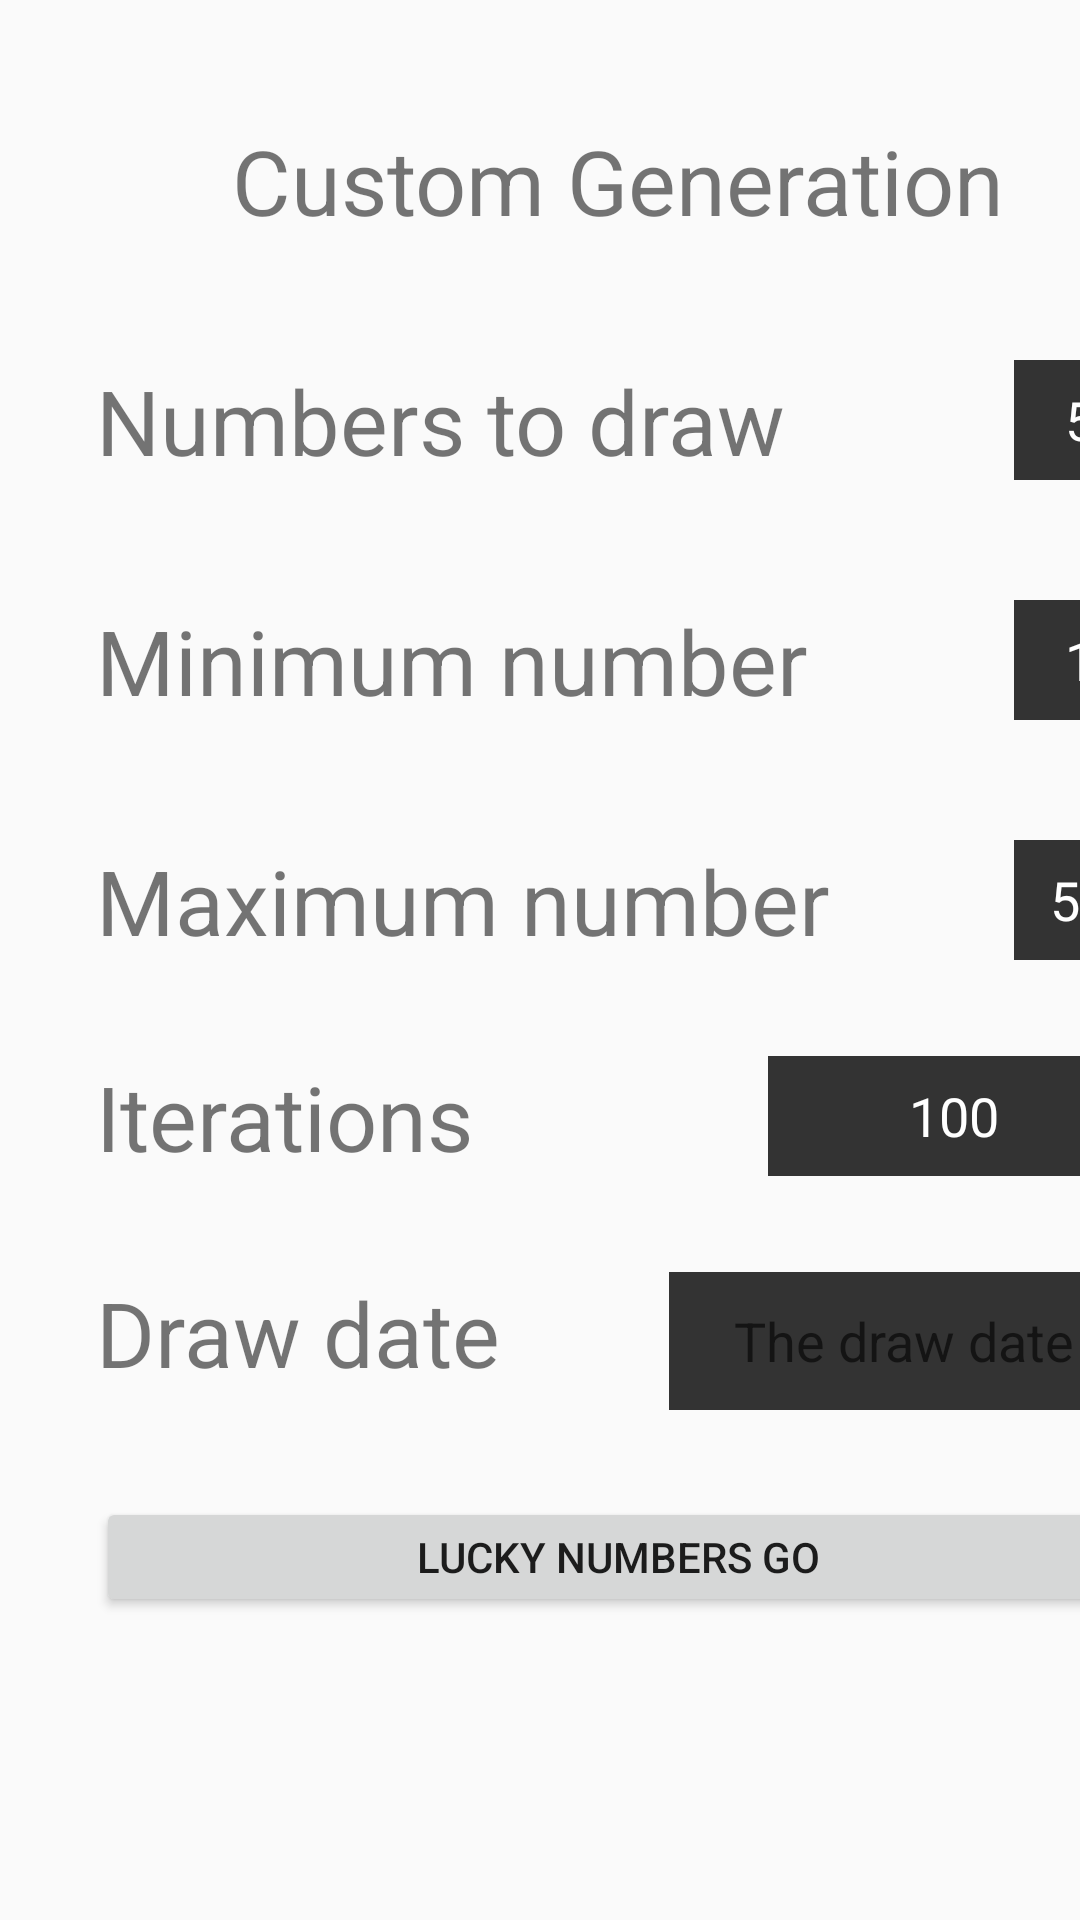

Produce the Android XML layout that renders to this screen, including the resource entries it uses.
<!-- AndroidManifest.xml: application theme AppTheme -->
<!-- res/layout/activity_custom_generation.xml -->
<?xml version="1.0" encoding="utf-8"?>
<androidx.constraintlayout.widget.ConstraintLayout xmlns:android="http://schemas.android.com/apk/res/android"
    xmlns:app="http://schemas.android.com/apk/res-auto"
    xmlns:tools="http://schemas.android.com/tools"
    android:layout_width="match_parent"
    android:layout_height="match_parent"
    tools:context=".CustomGenerationActivity">

    <TextView
        android:id="@+id/lbl_custom_generation"
        android:layout_width="@dimen/layout_eurojackpot_full_width_size"
        android:layout_height="@dimen/layout_height_size"
        android:layout_marginStart="@dimen/left_margin_size"
        android:layout_marginTop="@dimen/top_margin_size"
        android:text="@string/custom_generation"
        android:textAlignment="center"
        android:textSize="@dimen/header_text_size"
        app:layout_constraintStart_toStartOf="parent"
        app:layout_constraintTop_toTopOf="parent" />

    <EditText
        android:id="@+id/txt_numbers_to_draw"
        android:layout_width="@dimen/layout_width_box_size"
        android:layout_height="@dimen/layout_height_box_size"
        android:layout_gravity="center"
        android:layout_marginStart="@dimen/left_margin_size"
        android:layout_marginTop="@dimen/top_margin_size"
        android:background="#333"
        android:ems="10"
        android:gravity="center"
        android:inputType="number"
        android:text="@string/default_numbers_to_draw"
        android:textColor="#fff"
        android:labelFor="@id/lbl_iterations"
        android:hint="@string/iterations"
        android:autofillHints=""
        app:layout_constraintStart_toEndOf="@+id/lbl_numbers_to_draw"
        app:layout_constraintTop_toBottomOf="@+id/lbl_custom_generation" />

    <EditText
        android:id="@+id/txt_min_volume"
        android:layout_width="@dimen/layout_width_box_size"
        android:layout_height="@dimen/layout_height_box_size"
        android:layout_gravity="center"
        android:layout_marginStart="@dimen/left_margin_size"
        android:layout_marginTop="@dimen/top_margin_size"
        android:background="#333"
        android:ems="10"
        android:gravity="center"
        android:inputType="number"
        android:text="@string/default_min_volume_number"
        android:textColor="#fff"
        android:labelFor="@id/lbl_min_volume"
        android:hint="@string/min_volume"
        android:autofillHints=""
        app:layout_constraintStart_toEndOf="@+id/lbl_min_volume"
        app:layout_constraintTop_toBottomOf="@+id/lbl_numbers_to_draw" />

    <EditText
        android:id="@+id/txt_max_volume"
        android:layout_width="@dimen/layout_width_box_size"
        android:layout_height="@dimen/layout_height_box_size"
        android:layout_gravity="center"
        android:layout_marginStart="@dimen/left_margin_size"
        android:layout_marginTop="@dimen/top_margin_size"
        android:background="#333"
        android:ems="10"
        android:gravity="center"
        android:inputType="number"
        android:text="@string/default_max_volume_number"
        android:textColor="#fff"
        android:labelFor="@id/lbl_max_volume"
        android:hint="@string/max_volume"
        android:autofillHints=""
        app:layout_constraintStart_toEndOf="@+id/lbl_max_volume"
        app:layout_constraintTop_toBottomOf="@+id/lbl_min_volume" />

    <EditText
        android:id="@+id/txt_iterations"
        android:layout_width="124dp"
        android:layout_height="@dimen/layout_height_size"
        android:layout_gravity="center"
        android:layout_marginStart="32dp"
        android:layout_marginTop="32dp"
        android:autofillHints=""
        android:background="#333"
        android:ems="10"
        android:gravity="center"
        android:hint="@string/iterations"
        android:inputType="number"
        android:labelFor="@id/lbl_iterations"
        android:text="@string/default_iteration_number"
        android:textColor="#fff"
        app:layout_constraintStart_toEndOf="@+id/lbl_iterations"
        app:layout_constraintTop_toBottomOf="@+id/lbl_max_volume" />

    <TextView
        android:id="@+id/lbl_numbers_to_draw"
        android:layout_width="@dimen/lbl_small_text_width_size"
        android:layout_height="@dimen/layout_height_size"
        android:layout_marginStart="@dimen/left_margin_size"
        android:layout_marginTop="@dimen/top_margin_size"
        android:text="@string/numbers_to_draw"
        android:textAlignment="viewStart"
        android:textSize="@dimen/header_text_size"
        app:layout_constraintStart_toStartOf="parent"
        app:layout_constraintTop_toBottomOf="@+id/lbl_custom_generation" />

    <TextView
        android:id="@+id/lbl_min_volume"
        android:layout_width="@dimen/lbl_small_text_width_size"
        android:layout_height="@dimen/layout_height_size"
        android:layout_marginStart="@dimen/left_margin_size"
        android:layout_marginTop="@dimen/top_margin_size"
        android:text="@string/min_volume"
        android:textAlignment="viewStart"
        android:textSize="@dimen/header_text_size"
        app:layout_constraintStart_toStartOf="parent"
        app:layout_constraintTop_toBottomOf="@+id/lbl_numbers_to_draw" />

    <TextView
        android:id="@+id/lbl_max_volume"
        android:layout_width="@dimen/lbl_small_text_width_size"
        android:layout_height="@dimen/layout_height_size"
        android:layout_marginStart="@dimen/left_margin_size"
        android:layout_marginTop="@dimen/top_margin_size"
        android:text="@string/max_volume"
        android:textAlignment="viewStart"
        android:textSize="@dimen/header_text_size"
        app:layout_constraintStart_toStartOf="parent"
        app:layout_constraintTop_toBottomOf="@+id/lbl_min_volume" />

    <TextView
        android:id="@+id/lbl_iterations"
        android:layout_width="192dp"
        android:layout_height="@dimen/layout_height_size"
        android:layout_marginStart="32dp"
        android:layout_marginTop="32dp"
        android:text="@string/iterations"
        android:textAlignment="viewStart"
        android:textSize="@dimen/header_text_size"
        app:layout_constraintStart_toStartOf="parent"
        app:layout_constraintTop_toBottomOf="@+id/lbl_max_volume" />

    <Button
        android:id="@+id/btn_generate_my_lucky_cg_numbers"
        android:layout_width="@dimen/layout_eurojackpot_full_width_size"
        android:layout_height="@dimen/layout_height_size"
        android:layout_marginStart="@dimen/left_margin_size"
        android:layout_marginTop="32dp"
        android:onClick="onGenerateCustomNumbers"
        android:text="@string/generate_my_lucky_numbers"
        app:layout_constraintStart_toStartOf="parent"
        app:layout_constraintTop_toBottomOf="@+id/lbl_draw_date_custom" />

    <TextView
        android:id="@+id/lbl_draw_date_custom"
        android:layout_width="175dp"
        android:layout_height="43dp"
        android:layout_marginStart="32dp"
        android:layout_marginTop="32dp"
        android:text="@string/drawdate"
        android:textAlignment="viewStart"
        android:textSize="30sp"
        app:layout_constraintStart_toStartOf="parent"
        app:layout_constraintTop_toBottomOf="@+id/lbl_iterations" />

    <EditText
        android:id="@+id/drawDateCustom"
        android:layout_width="156dp"
        android:layout_height="46dp"
        android:layout_marginStart="16dp"
        android:layout_marginTop="32dp"
        android:autofillHints=""
        android:background="#333"
        android:clickable="true"
        android:ems="10"
        android:focusable="false"
        android:gravity="center"
        android:hint="@string/hint_text_draw_date"
        android:importantForAutofill="no"
        android:inputType="date"
        android:labelFor="@id/lbl_draw_date_custom"
        android:textColor="#fff"
        app:layout_constraintStart_toEndOf="@+id/lbl_draw_date_custom"
        app:layout_constraintTop_toBottomOf="@+id/lbl_iterations" />

</androidx.constraintlayout.widget.ConstraintLayout>
<!-- resources referenced by this layout -->
<resources>
  <dimen name="header_text_size">30sp</dimen>
  <dimen name="layout_eurojackpot_full_width_size">348dp</dimen>
  <dimen name="layout_height_box_size">40dp</dimen>
  <dimen name="layout_height_size">40dp</dimen>
  <dimen name="layout_width_box_size" tools:ignore="DuplicateDefinition">44dp</dimen>
  <dimen name="lbl_small_text_width_size">274dp</dimen>
  <dimen name="left_margin_size">32dp</dimen>
  <dimen name="top_margin_size">40dp</dimen>
  <string name="custom_generation">Custom Generation</string>
  <string name="default_iteration_number">100</string>
  <string name="default_max_volume_number">50</string>
  <string name="default_min_volume_number">1</string>
  <string name="default_numbers_to_draw">5</string>
  <string name="drawdate">Draw date</string>
  <string name="generate_my_lucky_numbers">Lucky Numbers Go</string>
  <string name="hint_text_draw_date">The draw date</string>
  <string name="iterations">Iterations</string>
  <string name="max_volume">Maximum number</string>
  <string name="min_volume">Minimum number</string>
  <string name="numbers_to_draw">Numbers to draw</string>
  <style name="AppTheme" parent="Theme.AppCompat.Light.DarkActionBar">
          
          <item name="colorPrimary">@color/colorPrimary</item>
          <item name="colorPrimaryDark">@color/colorPrimaryDark</item>
          <item name="colorAccent">@color/colorAccent</item>
      </style>
  <!-- not gathered from this repository: default colours our renderer supplied (Android Studio template values) -->
  <color name="colorPrimary">#FF6200EE</color>
  <color name="colorPrimaryDark">#FF3700B3</color>
  <color name="colorAccent">#FF03DAC5</color>
</resources>
